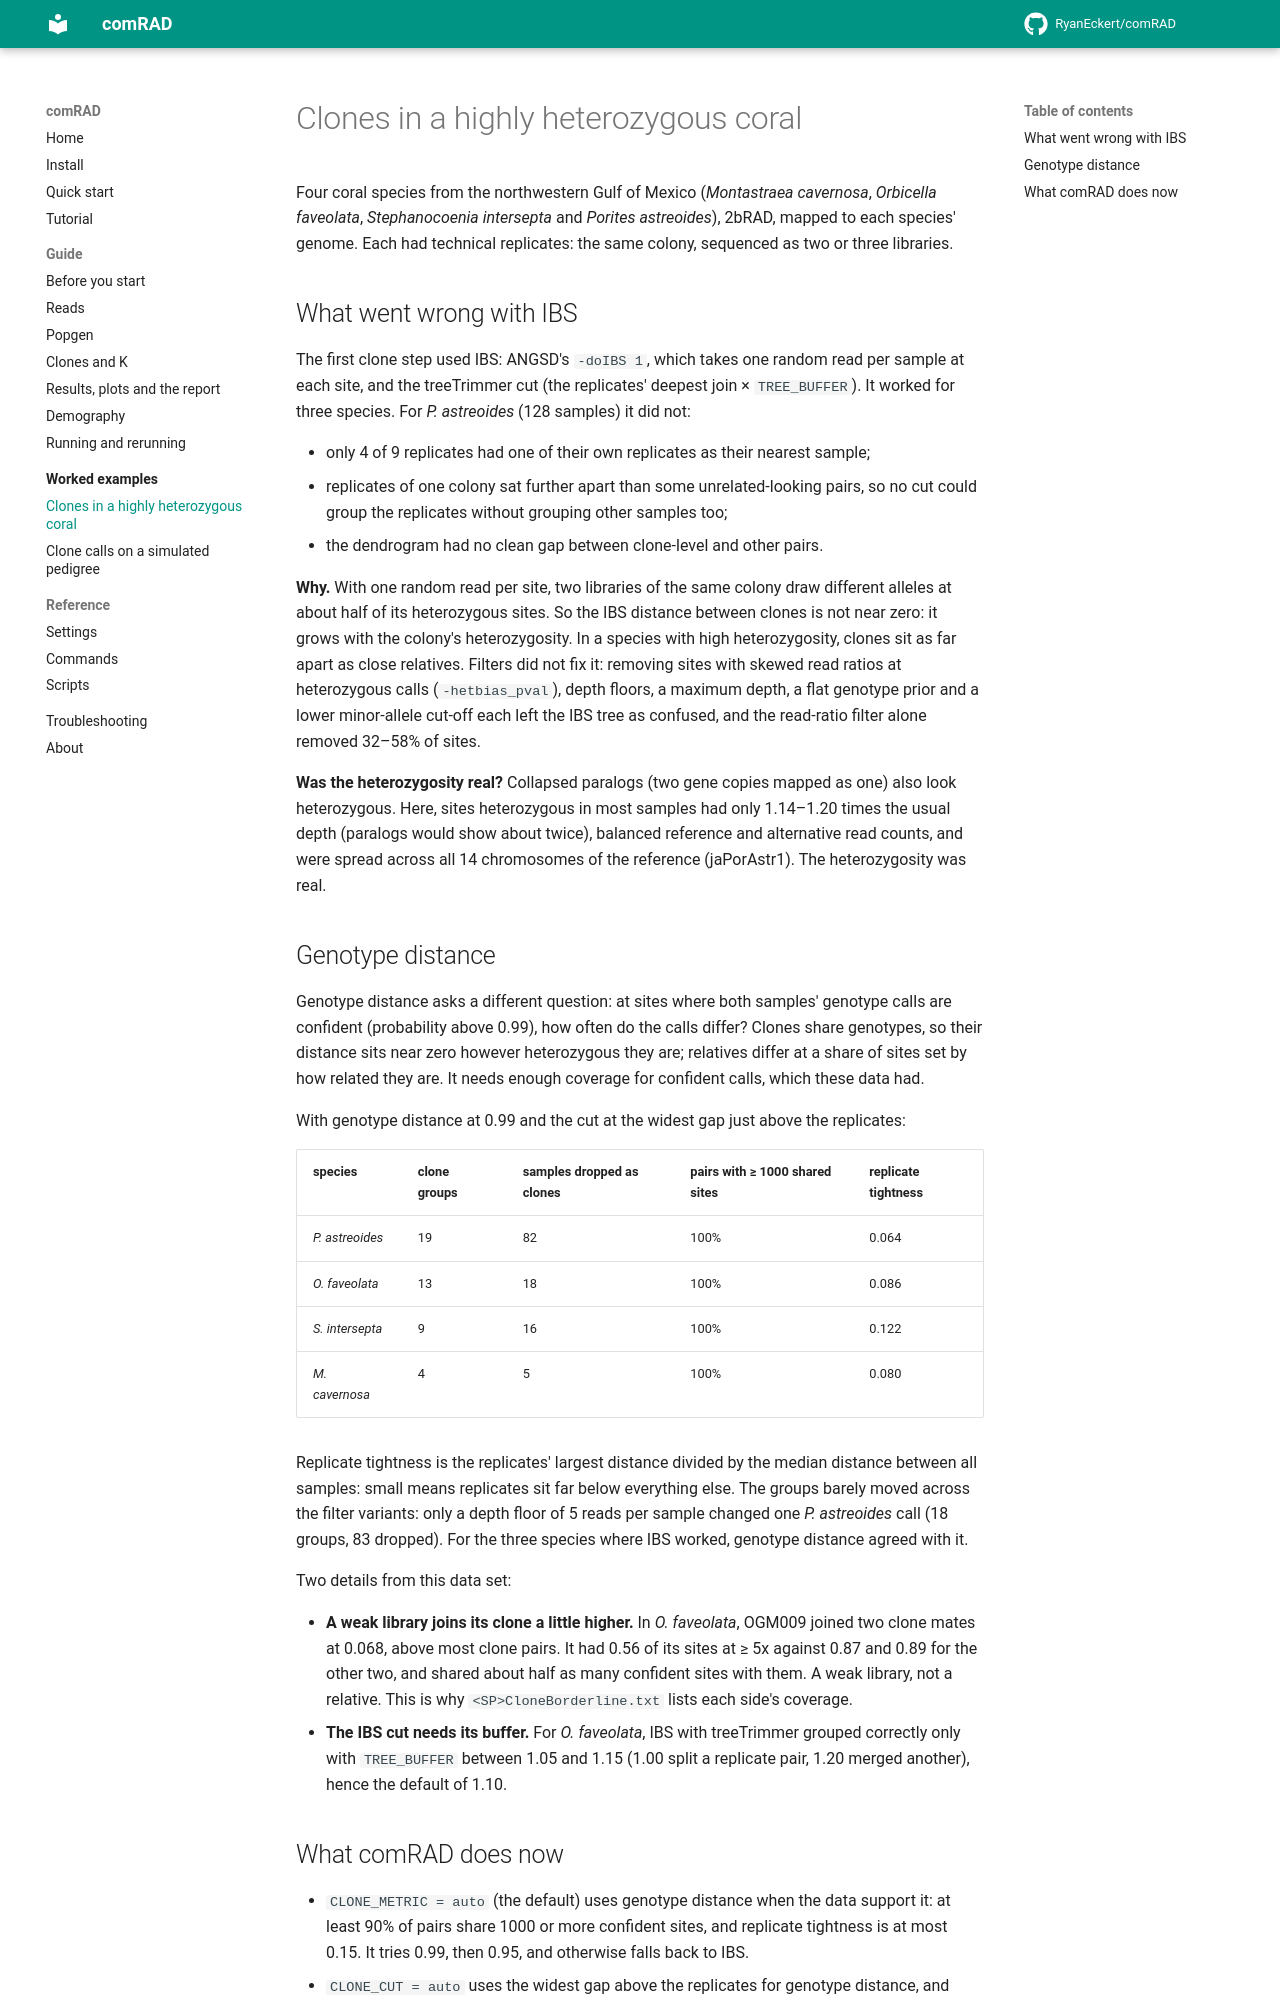

repository: RyanEckert/comRAD · page: examples/clones-past/index.html · generator: mkdocs

# Clones in a highly heterozygous coral

Four coral species from the northwestern Gulf of Mexico (*Montastraea cavernosa*, *Orbicella
faveolata*, *Stephanocoenia intersepta* and *Porites astreoides*), 2bRAD, mapped to each
species' genome. Each had technical replicates: the same colony, sequenced as two or three
libraries.

## What went wrong with IBS

The first clone step used IBS: ANGSD's `-doIBS 1`, which takes one random read per sample at each
site, and the treeTrimmer cut (the replicates' deepest join × `TREE_BUFFER`). It worked for three
species. For *P. astreoides* (128 samples) it did not:

- only 4 of 9 replicates had one of their own replicates as their nearest sample;
- replicates of one colony sat further apart than some unrelated-looking pairs, so no cut could
  group the replicates without grouping other samples too;
- the dendrogram had no clean gap between clone-level and other pairs.

**Why.** With one random read per site, two libraries of the same colony draw different alleles
at about half of its heterozygous sites. So the IBS distance between clones is not near zero: it
grows with the colony's heterozygosity. In a species with high heterozygosity, clones sit as
far apart as close relatives. Filters did not fix it: removing sites with skewed read ratios at
heterozygous calls (`-hetbias_pval`), depth floors, a maximum depth, a flat genotype prior and a
lower minor-allele cut-off each left the IBS tree as confused, and the read-ratio filter alone
removed 32–58% of sites.

**Was the heterozygosity real?** Collapsed paralogs (two gene copies mapped as one) also look
heterozygous. Here, sites heterozygous in most samples had only 1.14–1.20 times the usual depth
(paralogs would show about twice), balanced reference and alternative read counts, and were spread
across all 14 chromosomes of the reference (jaPorAstr1). The heterozygosity was real.

## Genotype distance

Genotype distance asks a different question: at sites where both samples' genotype calls are
confident (probability above 0.99), how often do the calls differ? Clones share genotypes, so
their distance sits near zero however heterozygous they are; relatives differ at a share of
sites set by how related they are. It needs enough coverage for confident calls, which these
data had.

With genotype distance at 0.99 and the cut at the widest gap just above the replicates:

| species | clone groups | samples dropped as clones | pairs with ≥ 1000 shared sites | replicate tightness |
|---|---|---|---|---|
| *P. astreoides* | 19 | 82 | 100% | 0.064 |
| *O. faveolata* | 13 | 18 | 100% | 0.086 |
| *S. intersepta* | 9 | 16 | 100% | 0.122 |
| *M. cavernosa* | 4 | 5 | 100% | 0.080 |

Replicate tightness is the replicates' largest distance divided by the median distance between
all samples: small means replicates sit far below everything else. The groups barely moved across the
filter variants: only a depth floor of 5 reads per sample changed one *P. astreoides* call
(18 groups, 83 dropped). For the three species where IBS worked, genotype distance agreed
with it.

Two details from this data set:

- **A weak library joins its clone a little higher.** In *O. faveolata*, OGM009 joined two clone
  mates at 0.068, above most clone pairs. It had 0.56 of its sites at ≥ 5x against 0.87 and
  0.89 for the other two, and shared about half as many confident sites with them. A weak
  library, not a relative. This is why `<SP>CloneBorderline.txt` lists each side's coverage.
- **The IBS cut needs its buffer.** For *O. faveolata*, IBS with treeTrimmer grouped correctly
  only with `TREE_BUFFER` between 1.05 and 1.15 (1.00 split a replicate pair, 1.20 merged
  another), hence the default of 1.10.
